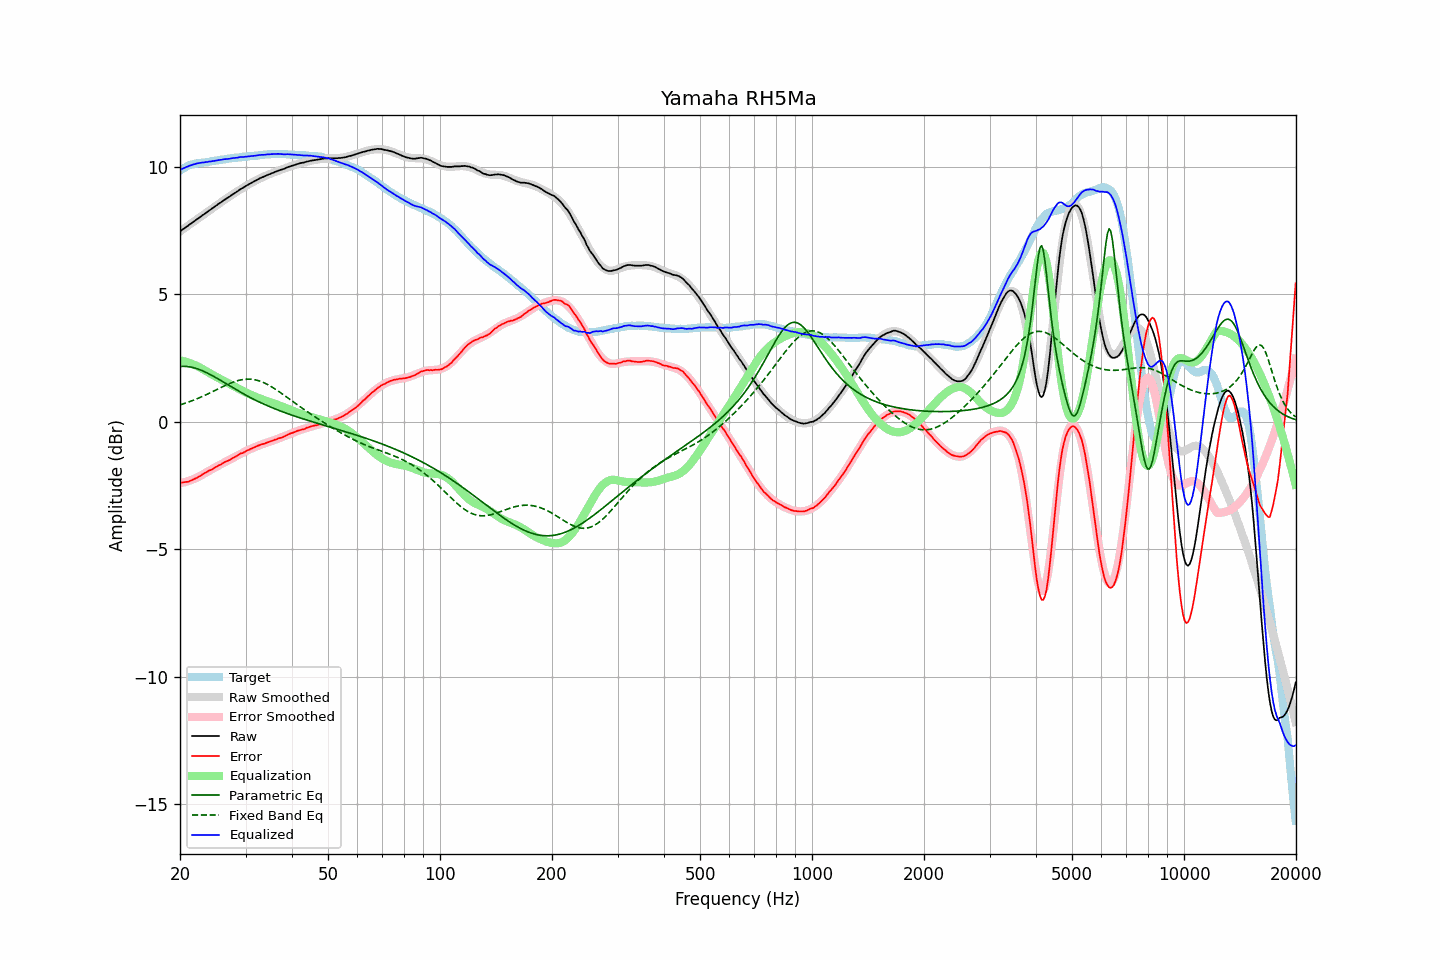

Source data for this figure (header and first rows):
frequency, raw, error, smoothed, error_smoothed, equalization, parametric_eq, fixed_band_eq, equalized_raw, equalized_smoothed, target
20.00, 7.48, -2.39, 7.48, -2.41, 2.41, 2.18, 0.67, 9.89, 9.89, 9.87
20.20, 7.52, -2.39, 7.52, -2.40, 2.40, 2.18, 0.68, 9.92, 9.92, 9.91
20.40, 7.57, -2.38, 7.57, -2.38, 2.38, 2.18, 0.71, 9.95, 9.95, 9.95
20.61, 7.61, -2.37, 7.61, -2.37, 2.37, 2.18, 0.73, 9.97, 9.98, 9.97
20.81, 7.66, -2.36, 7.66, -2.35, 2.35, 2.17, 0.75, 10.01, 10.00, 10.02
21.02, 7.70, -2.36, 7.70, -2.33, 2.33, 2.17, 0.77, 10.03, 10.03, 10.05
21.23, 7.75, -2.33, 7.75, -2.31, 2.31, 2.16, 0.79, 10.06, 10.05, 10.07
21.44, 7.79, -2.30, 7.79, -2.28, 2.28, 2.15, 0.82, 10.07, 10.08, 10.09
21.66, 7.84, -2.27, 7.84, -2.26, 2.26, 2.13, 0.84, 10.10, 10.10, 10.11
21.87, 7.88, -2.24, 7.88, -2.23, 2.23, 2.12, 0.86, 10.11, 10.12, 10.12
22.09, 7.93, -2.21, 7.93, -2.21, 2.21, 2.10, 0.89, 10.14, 10.13, 10.14
22.31, 7.97, -2.18, 7.97, -2.18, 2.18, 2.08, 0.92, 10.15, 10.15, 10.15
22.54, 8.02, -2.14, 8.02, -2.14, 2.14, 2.05, 0.94, 10.16, 10.16, 10.16
22.76, 8.06, -2.11, 8.06, -2.11, 2.11, 2.03, 0.97, 10.17, 10.17, 10.17
22.99, 8.11, -2.06, 8.11, -2.07, 2.07, 2.00, 1.00, 10.18, 10.18, 10.17
23.22, 8.15, -2.03, 8.15, -2.04, 2.04, 1.98, 1.03, 10.18, 10.19, 10.18
23.45, 8.20, -1.99, 8.20, -2.00, 2.00, 1.95, 1.06, 10.20, 10.20, 10.19
23.69, 8.24, -1.96, 8.24, -1.96, 1.96, 1.92, 1.09, 10.20, 10.20, 10.20
23.92, 8.29, -1.92, 8.29, -1.93, 1.93, 1.88, 1.12, 10.22, 10.21, 10.21
24.16, 8.33, -1.90, 8.33, -1.89, 1.89, 1.85, 1.15, 10.22, 10.22, 10.23
24.40, 8.38, -1.86, 8.38, -1.85, 1.85, 1.82, 1.18, 10.23, 10.23, 10.24
24.65, 8.42, -1.82, 8.42, -1.82, 1.82, 1.78, 1.21, 10.24, 10.24, 10.24
24.89, 8.47, -1.78, 8.47, -1.79, 1.79, 1.75, 1.24, 10.25, 10.25, 10.25
25.14, 8.51, -1.75, 8.51, -1.75, 1.75, 1.71, 1.27, 10.26, 10.26, 10.26
25.39, 8.56, -1.71, 8.55, -1.72, 1.72, 1.67, 1.30, 10.28, 10.27, 10.27
25.65, 8.60, -1.69, 8.60, -1.68, 1.68, 1.64, 1.33, 10.28, 10.28, 10.29
25.91, 8.64, -1.65, 8.64, -1.65, 1.65, 1.60, 1.36, 10.29, 10.29, 10.29
26.16, 8.69, -1.61, 8.68, -1.62, 1.62, 1.56, 1.39, 10.31, 10.30, 10.30
26.43, 8.73, -1.58, 8.73, -1.58, 1.58, 1.52, 1.42, 10.31, 10.31, 10.31
26.69, 8.77, -1.55, 8.77, -1.55, 1.55, 1.49, 1.45, 10.32, 10.32, 10.31
26.96, 8.81, -1.52, 8.81, -1.51, 1.51, 1.45, 1.48, 10.32, 10.33, 10.33
27.23, 8.85, -1.49, 8.85, -1.48, 1.48, 1.41, 1.51, 10.33, 10.34, 10.34
27.50, 8.90, -1.45, 8.90, -1.45, 1.45, 1.37, 1.53, 10.35, 10.34, 10.35
27.77, 8.94, -1.41, 8.94, -1.41, 1.41, 1.33, 1.56, 10.35, 10.35, 10.35
28.05, 8.98, -1.39, 8.98, -1.38, 1.38, 1.30, 1.58, 10.36, 10.36, 10.37
28.33, 9.02, -1.35, 9.02, -1.35, 1.35, 1.26, 1.60, 10.37, 10.37, 10.37
28.62, 9.06, -1.32, 9.06, -1.31, 1.31, 1.22, 1.62, 10.37, 10.38, 10.37
28.90, 9.11, -1.27, 9.10, -1.28, 1.28, 1.19, 1.63, 10.39, 10.38, 10.38
29.19, 9.15, -1.23, 9.14, -1.25, 1.25, 1.15, 1.65, 10.40, 10.39, 10.38
29.48, 9.18, -1.23, 9.18, -1.22, 1.22, 1.12, 1.66, 10.40, 10.40, 10.41
29.78, 9.22, -1.19, 9.22, -1.18, 1.18, 1.08, 1.67, 10.40, 10.40, 10.41
30.08, 9.26, -1.16, 9.26, -1.15, 1.15, 1.05, 1.67, 10.41, 10.41, 10.41
30.38, 9.30, -1.11, 9.30, -1.12, 1.12, 1.01, 1.68, 10.42, 10.42, 10.41
30.68, 9.33, -1.10, 9.33, -1.09, 1.09, 0.98, 1.68, 10.42, 10.42, 10.43
30.99, 9.37, -1.06, 9.37, -1.06, 1.06, 0.95, 1.67, 10.43, 10.43, 10.43
31.30, 9.40, -1.04, 9.40, -1.03, 1.03, 0.91, 1.67, 10.43, 10.44, 10.44
31.61, 9.44, -1.00, 9.44, -1.01, 1.01, 0.88, 1.66, 10.45, 10.44, 10.44
31.93, 9.47, -0.98, 9.47, -0.98, 0.98, 0.85, 1.65, 10.45, 10.45, 10.45
32.24, 9.50, -0.95, 9.50, -0.96, 0.96, 0.82, 1.63, 10.46, 10.46, 10.45
32.57, 9.54, -0.93, 9.53, -0.93, 0.93, 0.79, 1.61, 10.47, 10.46, 10.46
32.89, 9.57, -0.90, 9.56, -0.91, 0.91, 0.76, 1.59, 10.48, 10.47, 10.47
33.22, 9.60, -0.88, 9.59, -0.88, 0.88, 0.73, 1.57, 10.48, 10.48, 10.48
33.55, 9.62, -0.87, 9.62, -0.86, 0.86, 0.70, 1.54, 10.48, 10.48, 10.49
33.89, 9.65, -0.84, 9.65, -0.84, 0.84, 0.67, 1.51, 10.49, 10.49, 10.49
34.23, 9.68, -0.82, 9.68, -0.82, 0.82, 0.64, 1.48, 10.49, 10.50, 10.50
34.57, 9.71, -0.80, 9.71, -0.80, 0.80, 0.62, 1.45, 10.50, 10.50, 10.51
34.92, 9.73, -0.77, 9.73, -0.77, 0.77, 0.59, 1.41, 10.50, 10.51, 10.50
35.27, 9.76, -0.75, 9.76, -0.75, 0.75, 0.56, 1.37, 10.51, 10.51, 10.51
35.62, 9.78, -0.74, 9.78, -0.73, 0.73, 0.54, 1.33, 10.51, 10.51, 10.51
35.97, 9.81, -0.70, 9.81, -0.71, 0.71, 0.51, 1.29, 10.52, 10.51, 10.51
... 635 more rows
